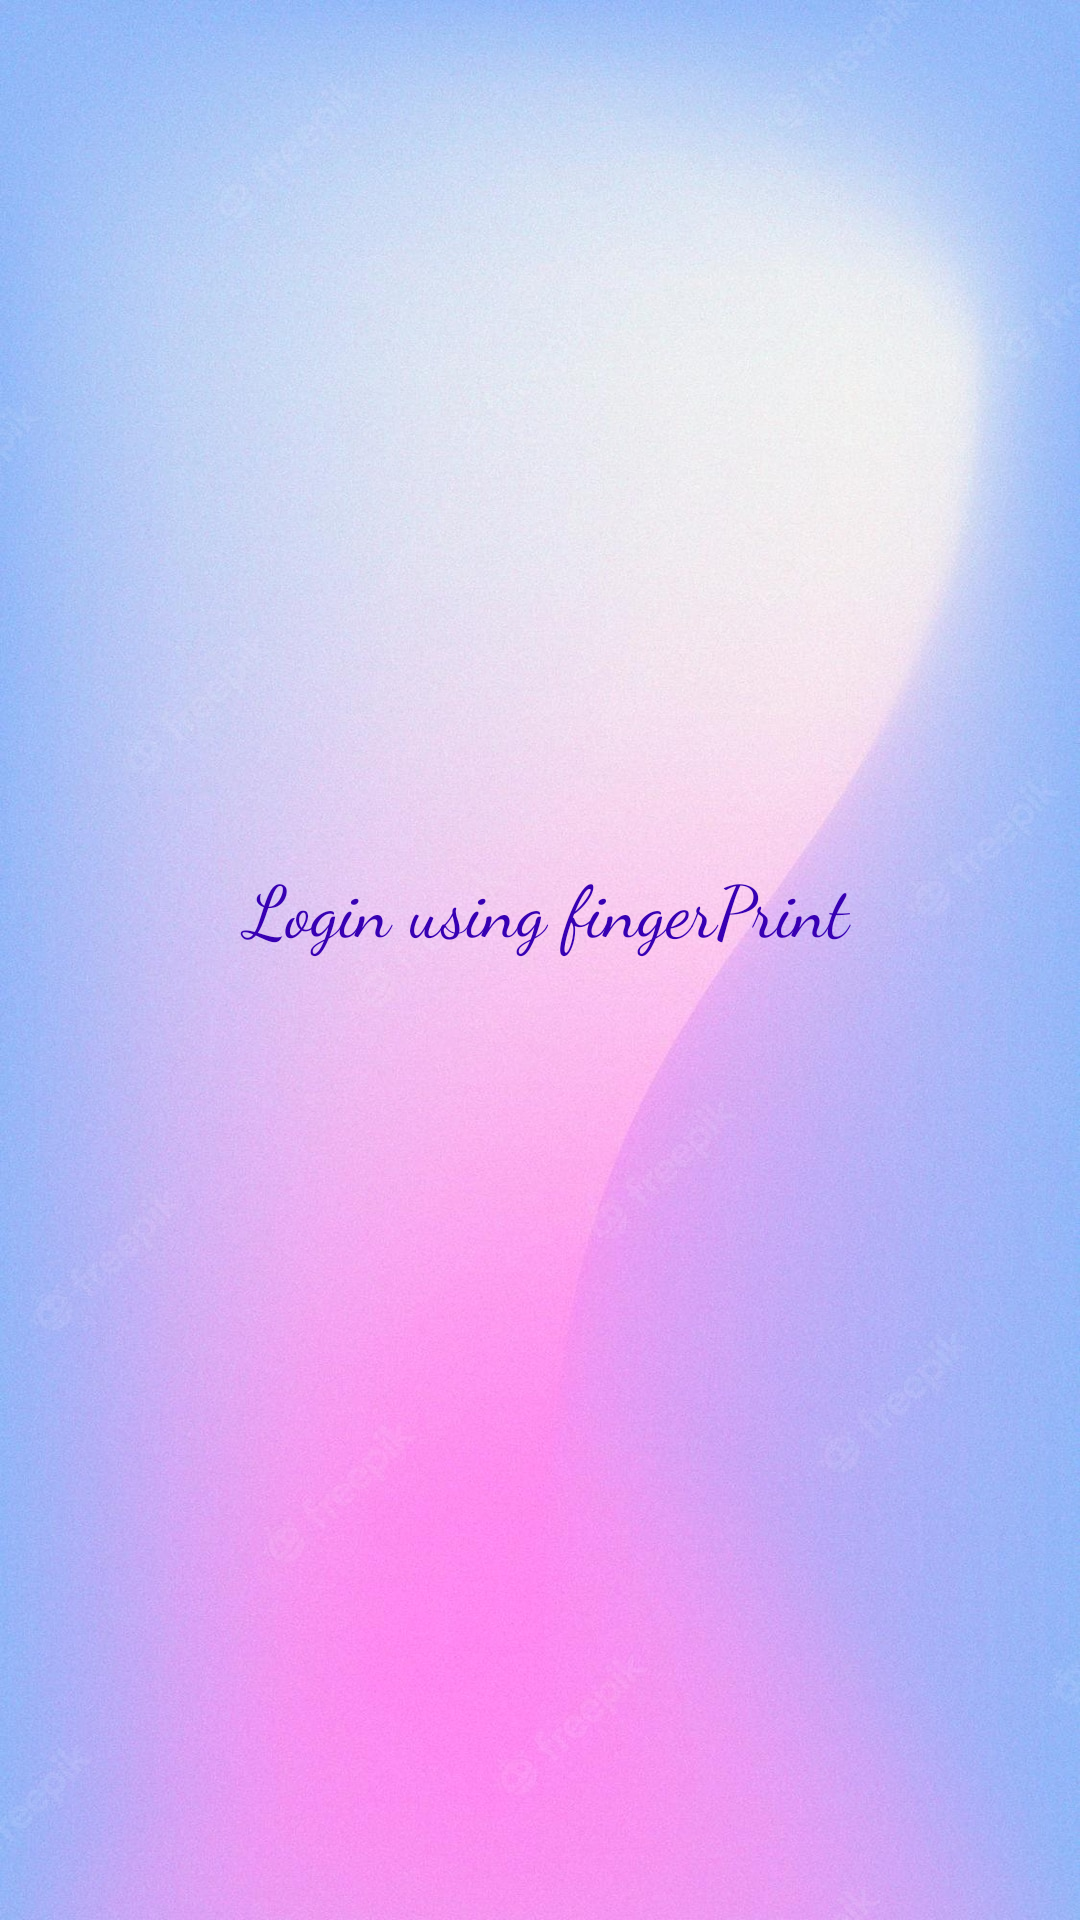

Here is an Android app screen rendered from its layout file. Give the layout XML and the strings, colors and styles it references.
<!-- AndroidManifest.xml: application theme Theme.FingerSensor -->
<!-- res/layout/activity_main.xml -->
<?xml version="1.0" encoding="utf-8"?>
<androidx.constraintlayout.widget.ConstraintLayout xmlns:android="http://schemas.android.com/apk/res/android"
    xmlns:app="http://schemas.android.com/apk/res-auto"
    xmlns:tools="http://schemas.android.com/tools"
    android:layout_width="match_parent"
    android:layout_height="match_parent"
    tools:context=".MainActivity">

    <ImageView
        android:id="@+id/imageView"
        android:layout_width="wrap_content"
        android:layout_height="wrap_content"
        android:src="@drawable/ss1" />

    <TextView
        android:id="@+id/textView"
        android:layout_width="209dp"
        android:layout_height="69dp"
        android:fontFamily="cursive"
        android:text=" Login using fingerPrint"
        android:textColor="@color/purple_700"
        android:textSize="24sp"
        app:layout_constraintBottom_toBottomOf="parent"
        app:layout_constraintEnd_toEndOf="parent"
        app:layout_constraintStart_toStartOf="parent"
        app:layout_constraintTop_toTopOf="parent" />

    <ImageView
        android:id="@+id/image"
        android:layout_width="240dp"
        android:layout_height="150dp"
        app:layout_constraintBottom_toBottomOf="parent"
        app:layout_constraintEnd_toEndOf="parent"
        app:layout_constraintHorizontal_bias="0.497"
        app:layout_constraintStart_toStartOf="parent"
        app:layout_constraintTop_toBottomOf="@+id/textView"
        app:layout_constraintVertical_bias="0.348"
        app:srcCompat="@drawable/baseline_fingerprint_24" />

</androidx.constraintlayout.widget.ConstraintLayout>
<!-- resources referenced by this layout -->
<resources>
  <color name="purple_700">#FF3700B3</color>
  <!-- drawable ss1: jpg bitmap (drawable, 327850 bytes) -->
  <style name="Theme.FingerSensor" parent="Theme.MaterialComponents.DayNight.NoActionBar">
          
          <item name="colorPrimary">@color/my_primary</item>
          <item name="colorPrimaryVariant">@color/my_primary</item>
          <item name="colorOnPrimary">@color/white</item>
          
          <item name="colorSecondary">@color/my_secondary</item>
          <item name="colorSecondaryVariant">@color/my_secondary</item>
          <item name="colorOnSecondary">@color/black</item>
          
          <item name="android:statusBarColor">?attr/colorPrimaryVariant</item>
          
      </style>
  <color name="my_primary">#5E35B1</color>
  <color name="white">#FFFFFFFF</color>
  <color name="my_secondary">#673AB7</color>
  <color name="black">#FF000000</color>
</resources>
